Labelled photos from "trash_cls_dataset", an image-classification folder in leexymon/YOLO-GARBAGE. The possible labels are: cardboard, glass, metal, paper, plastic, trash.

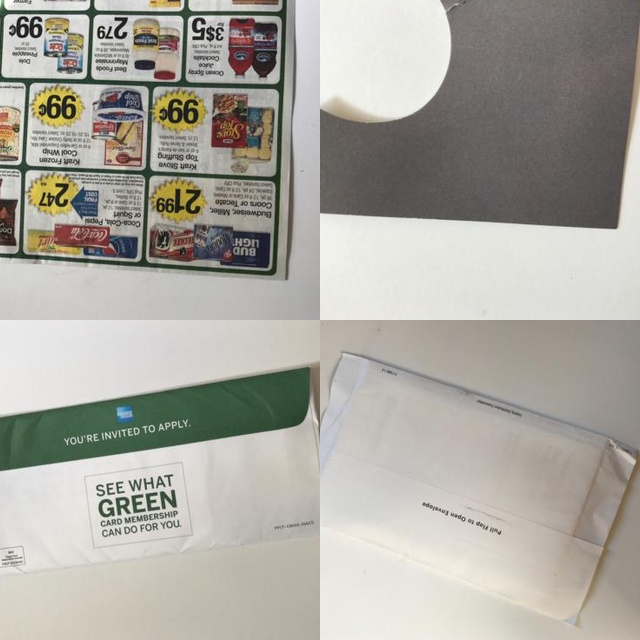
Label: paper

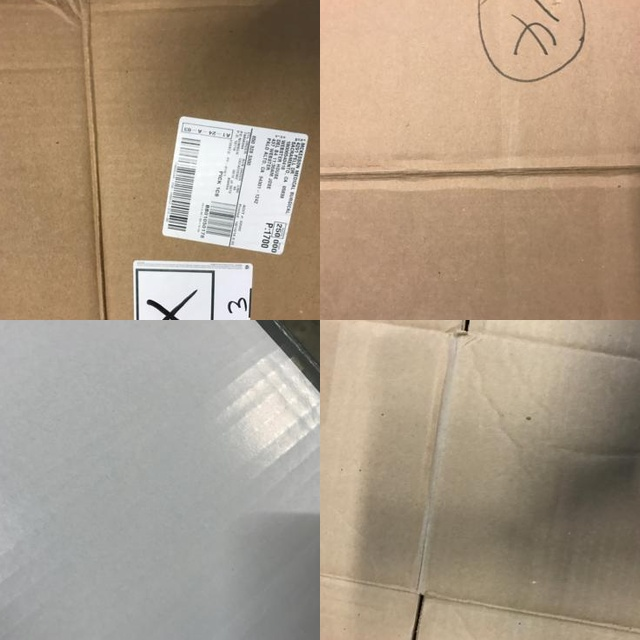
Label: cardboard

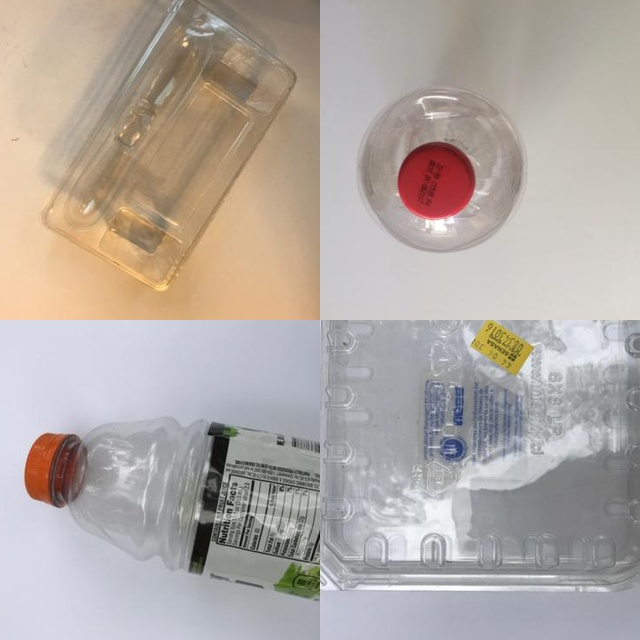
Label: plastic

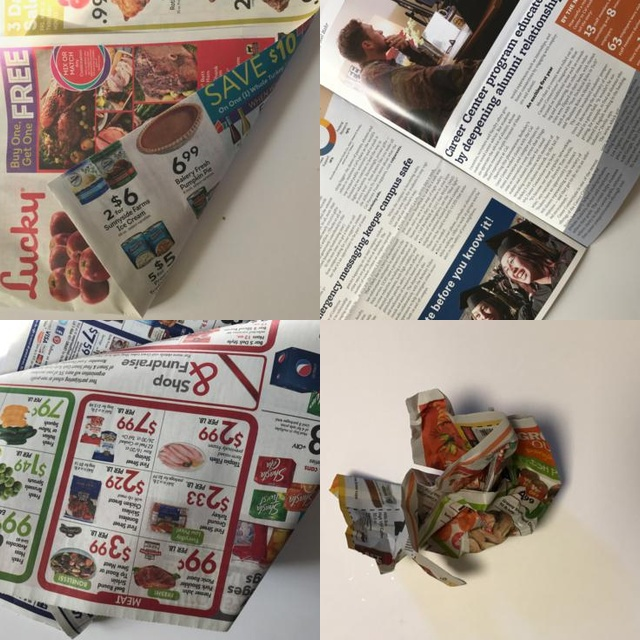
Label: paper

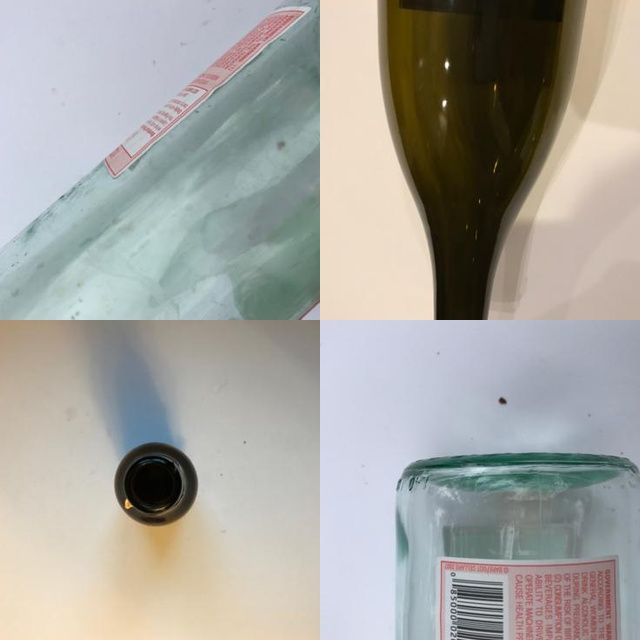
Label: glass

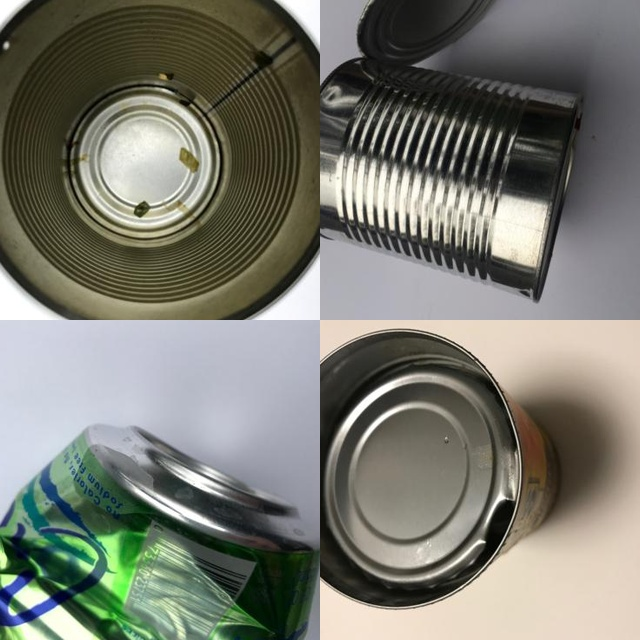
Label: metal
